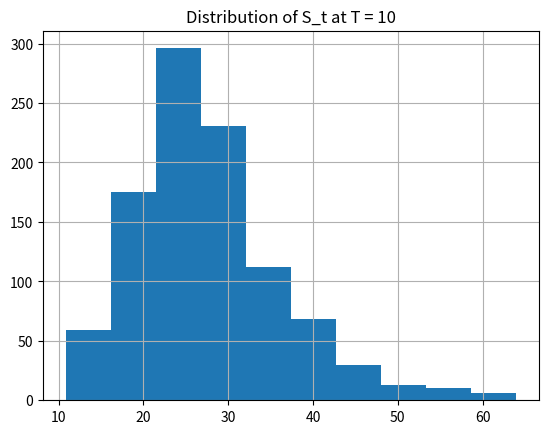
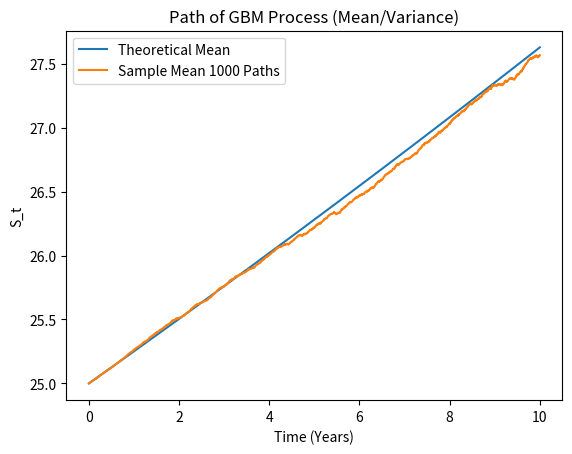

Write the Python code that produced these figures, in order.
# -*- coding: utf-8 -*-
"""
Created on Wed Dec 20 09:36:00 2017

@author: tanbened
"""



import numpy as np
import pandas as pd
import matplotlib.pyplot as plt



class GBM(object):
    
    def __init__(self, S_0):
        
        self.S_0 = S_0;
        
        self.drift = 0.01;
        self.sigma = 0.1;
        
        self.NumDaysinYear = 250
        
    
    def calibrate(self):
        # Calibrate to skew --- calibrating vol    
        pass
    
    
    def mean(self, t):
        
        return self.S_0*np.exp(self.drift * t)
    
    def variance(self, t):
        
        return self.S_0*self.S_0 * np.exp(2.0*self.drift*t) * (np.exp(self.sigma*self.sigma*t) - 1.0)
        
    
    def generate_paths_analytic(self , NumSimulations , Expiry , S_0 , antihetic = True):
        
        
        pass
    
    
    def generate_paths(self , NumSimulations , Expiry , antihetic = True):
        
        
        N_Time = Expiry * self.NumDaysinYear
        
        deltaT = 1.0 / self.NumDaysinYear
        deltaT_sqrt = np.sqrt(deltaT)
        
        pathContainer = np.zeros((NumSimulations, N_Time + 1))
        pathContainer[:,0] = self.S_0                                #Fill up the first column with initial value of S_0;
        
    
        Updating_S = np.copy(pathContainer[:,0])                #this will chagne and pump into the pathContainer
        
        rng = np.random.RandomState(52)

        if antihetic == True: 
            
            for i in range(1, N_Time + 1):
                
                for j in range(NumSimulations // 2):
                    
                    rand = rng.randn()
                                        
                    #print "j: {} , i: {}".format(j,i)
                    
                    index = 2 * j
                    #print "container[{},{}]".format(index,i)
                    Updating_S[index] = Updating_S[index] + (self.drift*Updating_S[index])*deltaT + self.sigma*Updating_S[index]*rand*deltaT_sqrt
                    pathContainer[index,i] = Updating_S[index]          
                    
                    
                    index = 2*j + 1
                    #print "container[{},{}]".format(index,i)
                    Updating_S[index] = Updating_S[index] + (self.drift*Updating_S[index])*deltaT - self.sigma*Updating_S[index]*rand*deltaT_sqrt
                    pathContainer[index,i] = Updating_S[index]

                #print ""
            
            print("Path Generation Done")
            return pathContainer
            
        else:
            for i in range(1, N_Time + 1):    
                for j in range(self.NumSimulations):
                    
                    rand = rng.randn()
                    
                    Updating_S[j] = Updating_S[j] + (self.drift*Updating_S[j])*deltaT + self.sigma*Updating_S[index]*rand*deltaT_sqrt
                    pathContainer[j,i] = Updating_S[j]   
                    
            return pathContainer
                            
        
                            
    
        
        
    
    
if __name__ == "__main__":
    
    S_0 = 25
    gbm = GBM(S_0)
    
    
    NumSimulations = 1000
    Expiry = 10
    
    paths = gbm.generate_paths(NumSimulations,Expiry)
    
    ##### Printing the Lognormal Distribution ###########
    
    pd.DataFrame(paths[:,-1]).hist()
    plt.title("Distribution of S_t at T = {}".format(Expiry))
    
    ########## Plotting Mean and Variance ###############
    plt.figure()
    GBM_pathgeneration_mean = pd.DataFrame(paths).mean().tolist()
    
    N_time = Expiry * gbm.NumDaysinYear
    time = np.linspace(0,Expiry, N_time + 1)
    
    GBM_Mean = [gbm.mean(x) for x in time]
    GBM_Variance = [gbm.variance(x) for x in time]
    
    plt.title("Path of GBM Process (Mean/Variance)")
    plt.xlabel("Time (Years)"); plt.ylabel("S_t")
    plt.plot(time, GBM_Mean , label= "Theoretical Mean")
    #plt.plot(time, GBM_Variance)
    plt.plot(time, GBM_pathgeneration_mean, label = "Sample Mean {} Paths".format(NumSimulations))
    plt.legend(loc='upper left')
    
    
    
    
    #####################################################
    
    
    
    
    
    
    
    
    
    
    
    
    
    
    
    
    
    